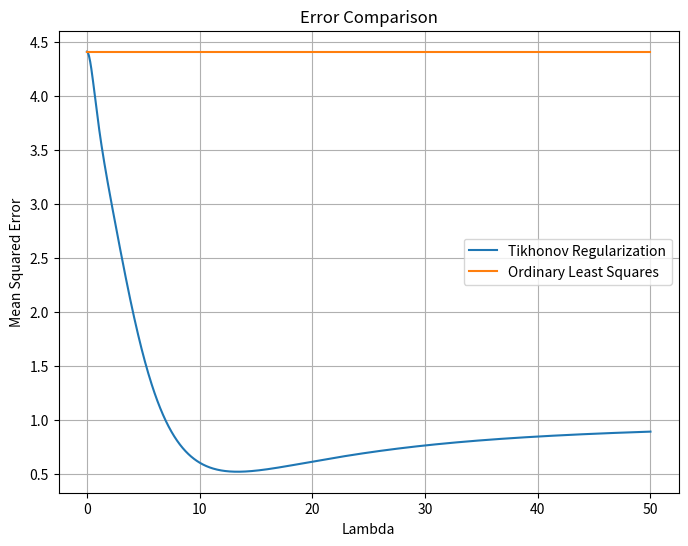
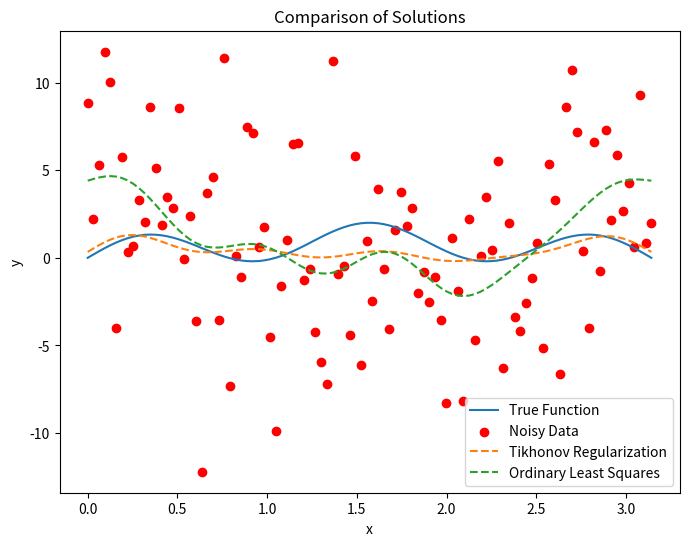

Generate these figures, in order, with matplotlib:
import numpy as np
import matplotlib.pyplot as plt

# Define the true function
def true_function(x):
    return np.sin(x) + np.sin(5*x)

# Generate noisy data
np.random.seed(0)
n = 100
x = np.linspace(0, np.pi, n)
y_true = true_function(x)
noise = np.random.normal(0, 5, size=y_true.shape)
y_noisy = y_true + noise

# Perform Tikhonov regularization manually
def tikhonov_regularization(x, y, lam):
    A = np.column_stack((np.ones_like(x), np.sin(x), np.sin(2*x),np.sin(3*x),np.sin(4*x),np.sin(5*x),np.sin(6*x),np.sin(7*x),np.sin(8*x),np.sin(9*x),np.sin(10*x)))
    lam_matrix = lam**2 * np.eye(A.shape[1])  # Regularization matrix
    TN_coefficients = np.linalg.inv(A.T @ A + lam_matrix) @ A.T @ y
    y_tikhonov = A @ TN_coefficients
    return y_tikhonov,TN_coefficients

# Perform ordinary least squares regression
def ordinary_least_squares(x, y):
    A = np.column_stack((np.ones_like(x), np.sin(x), np.sin(2*x),np.sin(3*x),np.sin(4*x),np.sin(5*x),np.sin(6*x),np.sin(7*x),np.sin(8*x),np.sin(9*x),np.sin(10*x)))
    OLS_coefficients = np.linalg.inv(A.T @ A) @ A.T @ y
    y_OLS = A @ OLS_coefficients
    return y_OLS, OLS_coefficients

# Find the max and min position in a list
def min_max_position(lst):
    arr = np.array(lst)
    min_pos = np.argmin(arr) + 1
    max_pos = np.argmax(arr) + 1

    return min_pos, max_pos

#################################

# Define the range of alpha values
lams = np.linspace(0, 50, 1000)
errors_tik = []
errors_ols = []

# Calculate errors for each alpha
for lam in lams:
    y_tik,tik_coefficients = tikhonov_regularization(x, y_noisy, lam)
    y_ols,OLS_coefficients = ordinary_least_squares(x, y_noisy)
    error_tik = np.mean((y_true - y_tik)**2)
    error_ols = np.mean((y_true - y_ols)**2)
    errors_tik.append(error_tik)
    errors_ols.append(error_ols)

# Find the position of the min value of mean square error
min_pos, max_pos = min_max_position(errors_tik)

# Plot the error comparison
plt.figure(figsize=(8, 6))
plt.plot(lams, errors_tik, label='Tikhonov Regularization')
plt.plot(lams, errors_ols, label='Ordinary Least Squares')
plt.xlabel('Lambda')
plt.ylabel('Mean Squared Error')
plt.title('Error Comparison')
plt.legend()
plt.grid(True)
plt.show()

###################################

# Define the Tikhonov regularization parameter (Lambda) (From error analysis)
lam = lams[min_pos]
print("The value of lambda is", lam)

# Perform Tikhonov regularization
y_tik,tik_coefficients = tikhonov_regularization(x, y_noisy, lam)
print(tik_coefficients)

# Perform ordinary least squares regression
y_ols,OLS_coefficients = ordinary_least_squares(x, y_noisy)
print(OLS_coefficients)

# Plot the solutions
plt.figure(figsize=(8, 6))
plt.plot(x, y_true, label='True Function')
plt.scatter(x, y_noisy, color='red', label='Noisy Data')
plt.plot(x, y_tik, label='Tikhonov Regularization', linestyle='--')
plt.plot(x, y_ols, label='Ordinary Least Squares', linestyle='--')
plt.legend()
plt.xlabel('x')
plt.ylabel('y')
plt.title('Comparison of Solutions')
plt.show()
